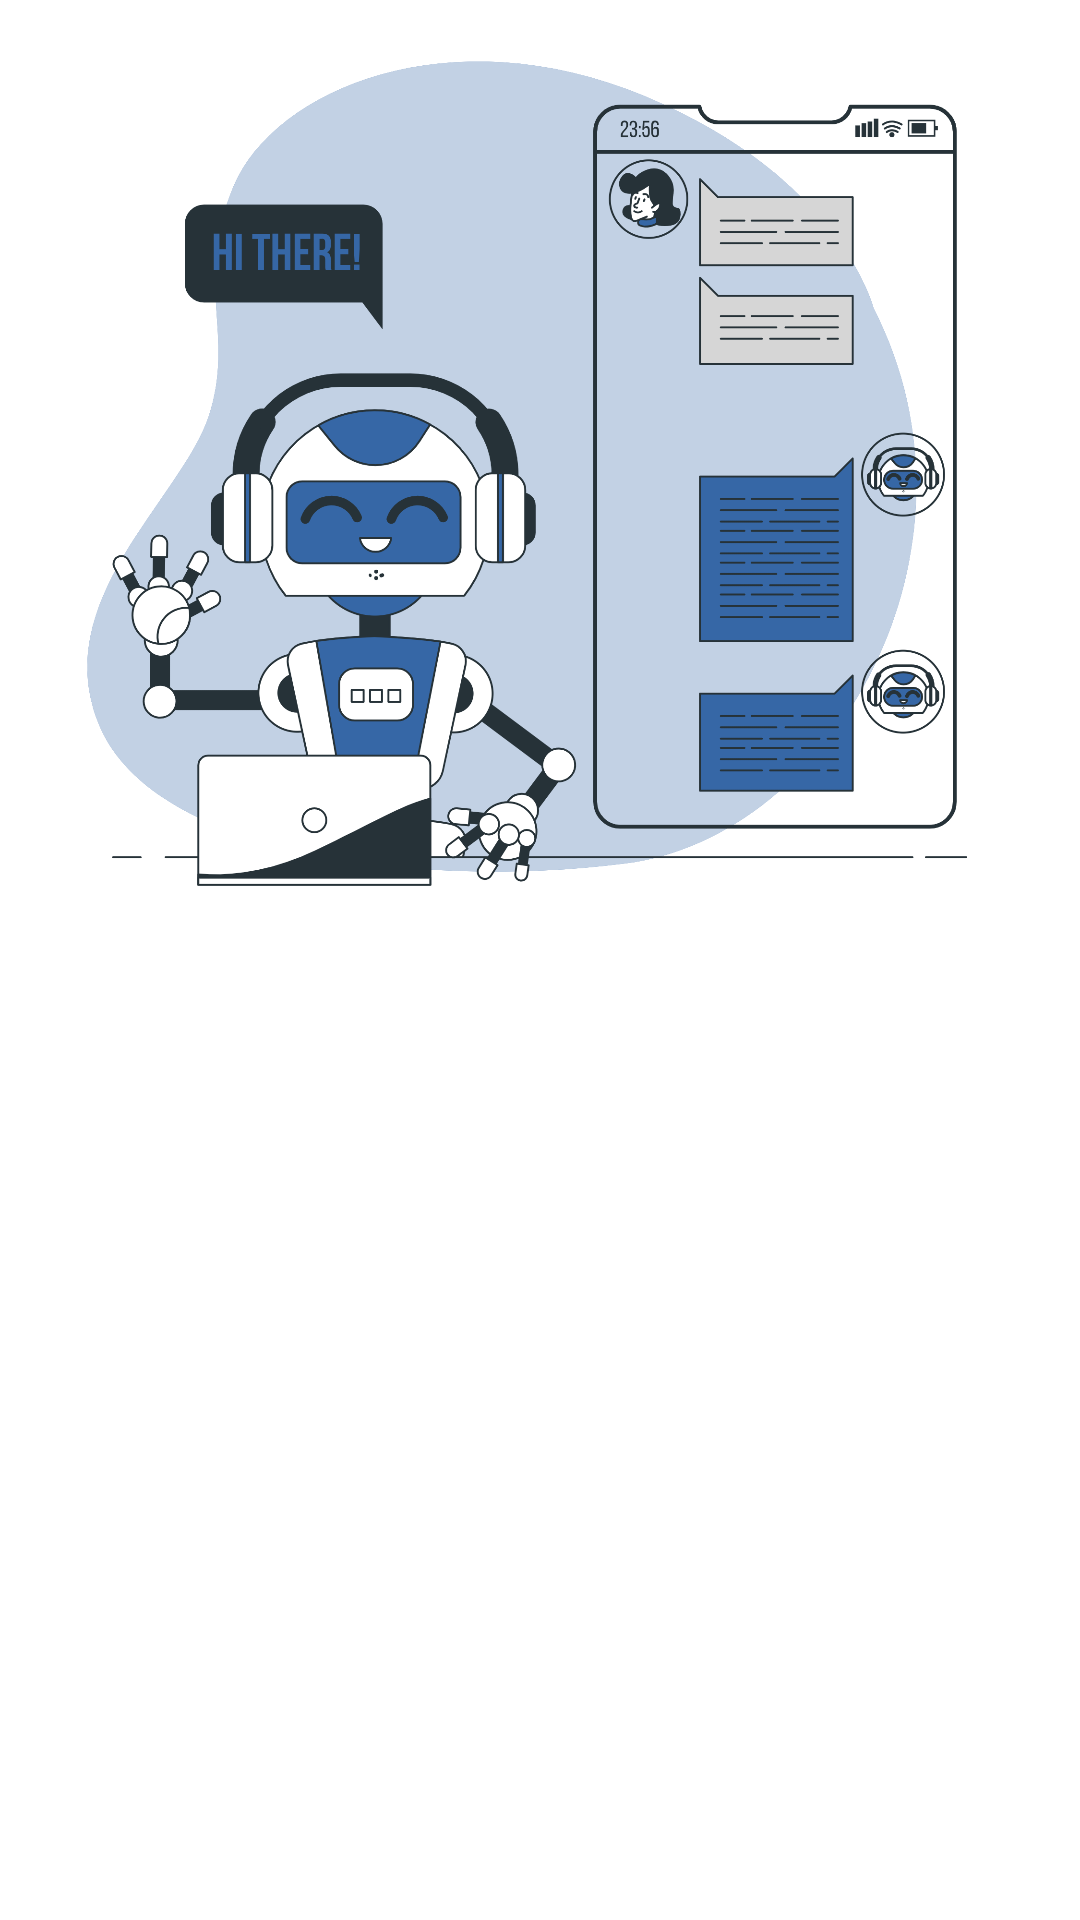

Layout XML and referenced resources for this Android screen:
<!-- AndroidManifest.xml: application theme Theme.MoodMate -->
<!-- res/layout/activity_welcome.xml -->
<?xml version="1.0" encoding="utf-8"?>
<androidx.constraintlayout.widget.ConstraintLayout xmlns:android="http://schemas.android.com/apk/res/android"
    xmlns:app="http://schemas.android.com/apk/res-auto"
    xmlns:tools="http://schemas.android.com/tools"
    android:id="@+id/background"
    android:layout_width="match_parent"
    android:layout_height="match_parent"
    tools:context=".ui.welcome.WelcomeActivity">

    <ImageView
        android:id="@+id/imageView"
        android:layout_width="0dp"
        android:layout_height="0dp"
        app:layout_constraintBottom_toTopOf="@+id/guidelineHorizontal"
        app:layout_constraintEnd_toEndOf="parent"
        app:layout_constraintStart_toStartOf="parent"
        app:layout_constraintTop_toTopOf="parent"
        app:srcCompat="@drawable/image_welcome"
        tools:ignore="ContentDescription" />

    <TextView
        android:id="@+id/titleTextView"
        android:layout_width="0dp"
        android:layout_height="wrap_content"
        android:layout_marginStart="32dp"
        android:layout_marginTop="8dp"
        android:layout_marginEnd="32dp"
        android:text="@string/title_welcome_page"
        android:textColor="@color/blue2"
        android:textSize="20sp"
        android:textStyle="bold"
        android:fontFamily="@font/medium"
        app:layout_constraintEnd_toEndOf="parent"
        app:layout_constraintHorizontal_bias="0.0"
        app:layout_constraintStart_toStartOf="parent"
        app:layout_constraintTop_toTopOf="@+id/guidelineHorizontal"
        android:alpha="0"
        tools:alpha="100"/>

    <TextView
        android:id="@+id/descTextView"
        android:layout_width="0dp"
        android:layout_height="wrap_content"
        android:layout_marginStart="32dp"
        android:layout_marginTop="8dp"
        android:layout_marginEnd="32dp"
        android:text="@string/message_welcome_page"
        android:textColor="@color/blue2"
        android:textSize="14sp"
        android:fontFamily="@font/medium"
        app:layout_constraintEnd_toEndOf="parent"
        app:layout_constraintHorizontal_bias="0.0"
        app:layout_constraintStart_toStartOf="parent"
        app:layout_constraintTop_toBottomOf="@+id/titleTextView"
        android:alpha="0"
        tools:alpha="100"/>

    <Button
        android:id="@+id/loginButton"
        android:layout_width="0dp"
        android:layout_height="wrap_content"
        android:layout_marginStart="32dp"
        android:layout_marginTop="32dp"
        android:layout_marginEnd="16dp"
        android:backgroundTint="@color/blue1"
        android:text="@string/login"
        android:fontFamily="@font/medium"
        android:background="@drawable/btn_background"
        app:layout_constraintEnd_toStartOf="@+id/guidelineVertical"
        app:layout_constraintStart_toStartOf="parent"
        app:layout_constraintTop_toBottomOf="@+id/descTextView"
        android:alpha="0"
        tools:alpha="100"/>

    <Button
        android:id="@+id/signupButton"
        android:layout_width="0dp"
        android:layout_height="wrap_content"
        android:layout_marginStart="16dp"
        android:layout_marginTop="32dp"
        android:layout_marginEnd="32dp"
        android:backgroundTint="@color/blue1"
        android:text="@string/signup"
        android:fontFamily="@font/medium"
        android:background="@drawable/btn_background"
        app:layout_constraintEnd_toEndOf="parent"
        app:layout_constraintStart_toStartOf="@+id/guidelineVertical"
        app:layout_constraintTop_toBottomOf="@+id/descTextView"
        android:alpha="0"
        tools:alpha="100"/>

    <androidx.constraintlayout.widget.Guideline
        android:id="@+id/guidelineHorizontal"
        android:layout_width="wrap_content"
        android:layout_height="64dp"
        android:orientation="horizontal"
        app:layout_constraintEnd_toEndOf="parent"
        app:layout_constraintGuide_percent="0.5"
        app:layout_constraintStart_toStartOf="parent" />

    <androidx.constraintlayout.widget.Guideline
        android:id="@+id/guidelineVertical"
        android:layout_width="wrap_content"
        android:layout_height="64dp"
        android:orientation="vertical"
        app:layout_constraintEnd_toEndOf="parent"
        app:layout_constraintGuide_percent="0.5"
        app:layout_constraintStart_toStartOf="parent" />

</androidx.constraintlayout.widget.ConstraintLayout>
<!-- resources referenced by this layout -->
<resources>
  <color name="blue1">#214177</color>
  <color name="blue2">#3667A6</color>
  <!-- drawable btn_background (drawable) -->
  <?xml version="1.0" encoding="utf-8"?>
  <shape xmlns:android="http://schemas.android.com/apk/res/android">
      <solid android:color="@color/blue1" />
      <corners android:radius="30dp"/>
  </shape>
  <!-- drawable image_welcome: png bitmap (drawable, 367253 bytes) -->
  <string name="login">Masuk</string>
  <string name="message_welcome_page">Mari berbagi cerita dengan matebot dan nikmati keseruan lainnya bersama!</string>
  <string name="signup">Daftar</string>
  <string name="title_welcome_page">Selamat datang di MoodMate!</string>
  <style name="Theme.MoodMate" parent="Theme.MaterialComponents.DayNight.DarkActionBar">
          
          <item name="colorPrimary">@color/blue2</item>
          <item name="colorPrimaryVariant">@color/blue1</item>
          <item name="colorOnPrimary">@color/white</item>
          
          <item name="colorSecondary">@color/teal_200</item>
          <item name="colorSecondaryVariant">@color/teal_700</item>
          <item name="colorOnSecondary">@color/black</item>
          
          <item name="android:statusBarColor">?attr/colorPrimaryVariant</item>
          
      </style>
  <color name="white">#FFFFFFFF</color>
  <color name="teal_200">#FF03DAC5</color>
  <color name="teal_700">#FF018786</color>
  <color name="black">#FF000000</color>
</resources>
